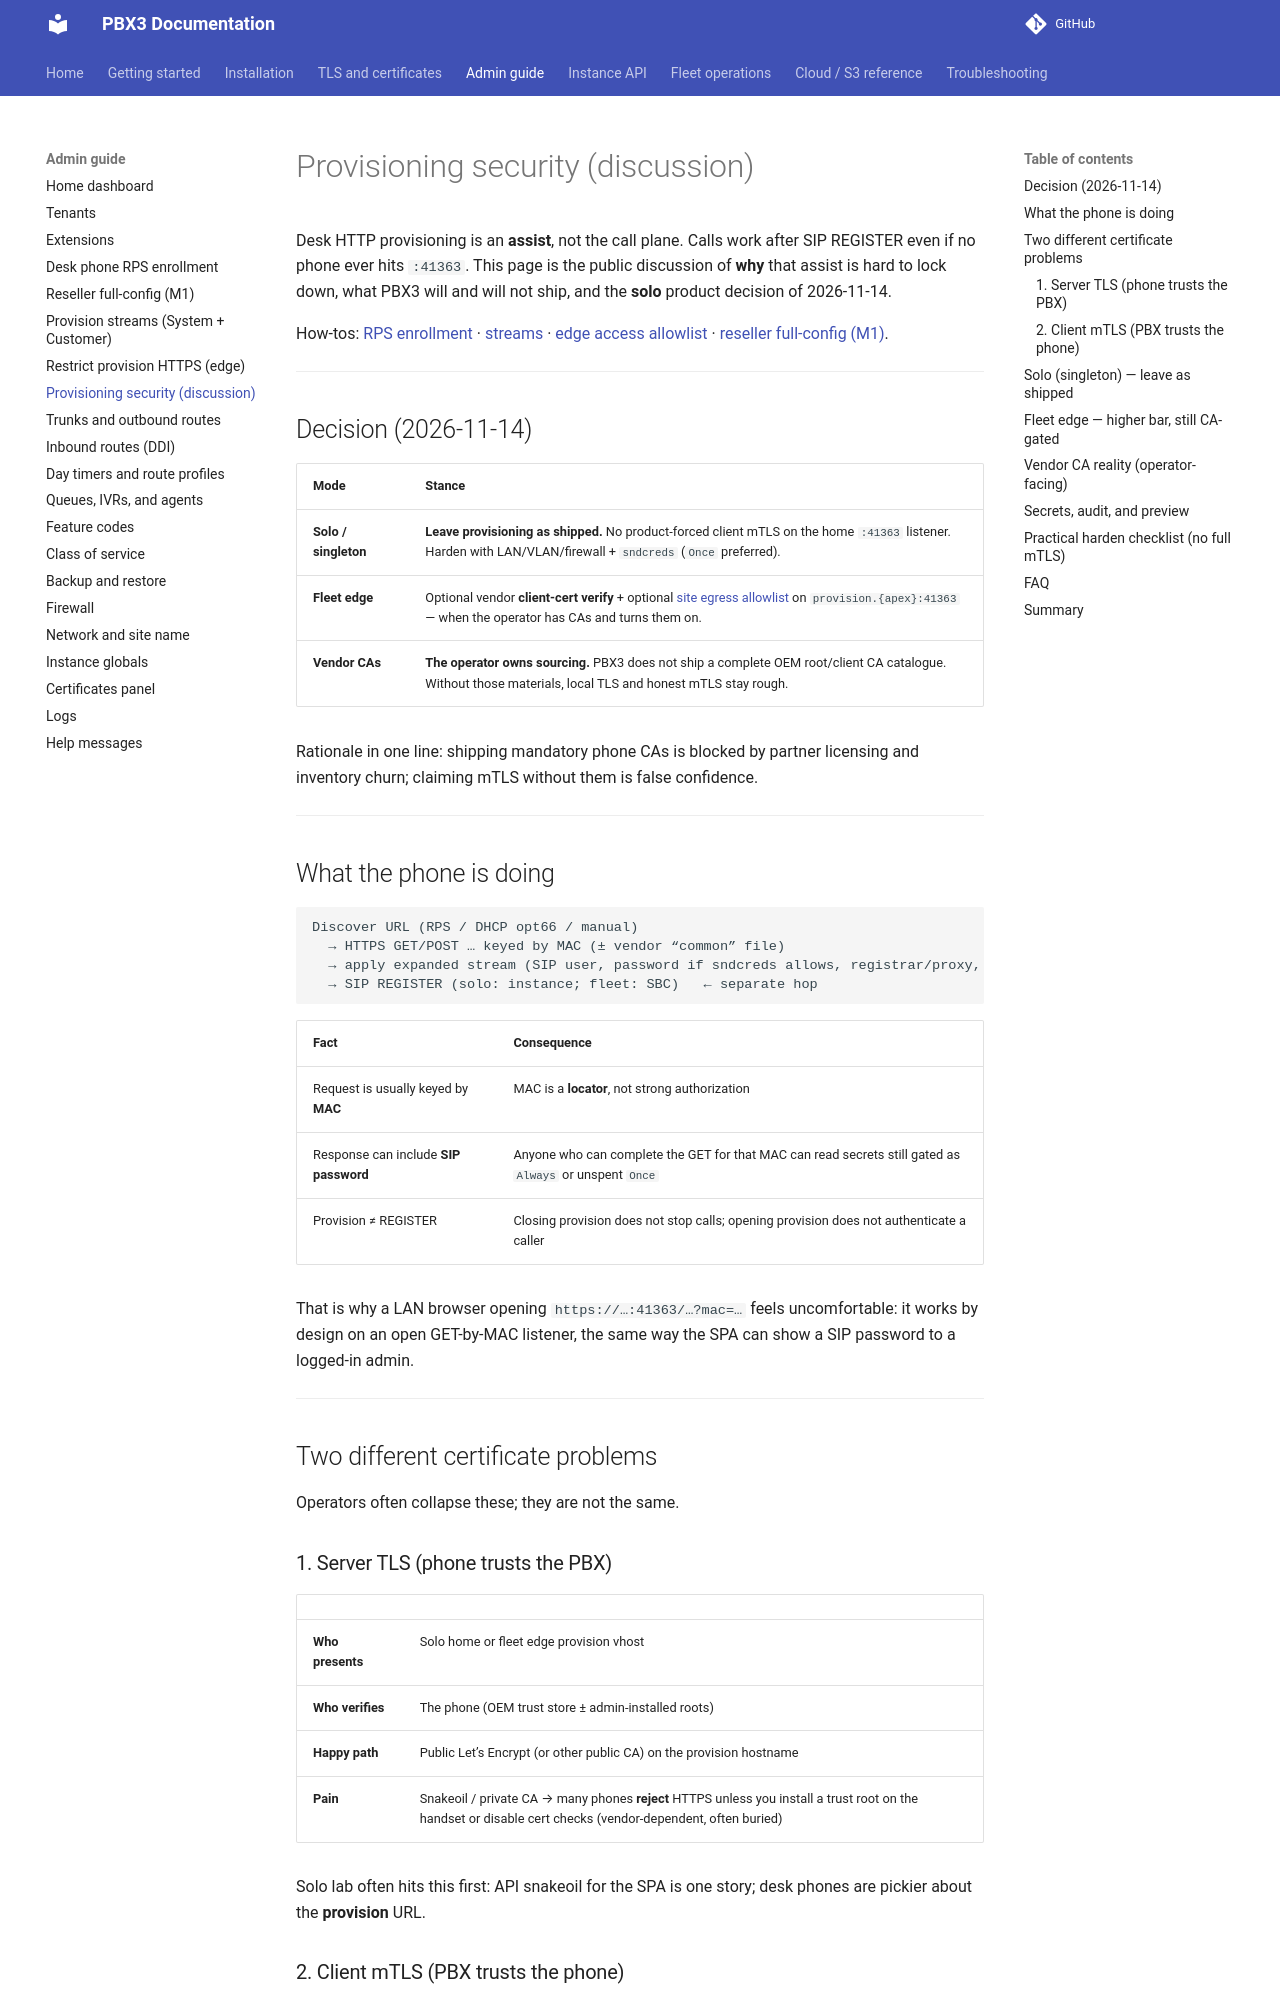

repository: pbx3-oss/pbx3-docs · page: admin/phone-provisioning-security/index.html · generator: mkdocs

# Provisioning security (discussion)

Desk HTTP provisioning is an **assist**, not the call plane. Calls work after SIP REGISTER even if no phone ever hits `:41363`. This page is the public discussion of **why** that assist is hard to lock down, what PBX3 will and will not ship, and the **solo** product decision of 2026-11-14.

How-tos: [RPS enrollment](phone-provisioning-rps.md) · [streams](phone-provisioning-streams.md) · [edge access allowlist](phone-provisioning-access.md) · [reseller full-config (M1)](phone-provisioning-m1.md).

---

## Decision (2026-11-14)

| Mode | Stance |
|------|--------|
| **Solo / singleton** | **Leave provisioning as shipped.** No product-forced client mTLS on the home `:41363` listener. Harden with LAN/VLAN/firewall + `sndcreds` (`Once` preferred). |
| **Fleet edge** | Optional vendor **client-cert verify** + optional [site egress allowlist](phone-provisioning-access.md) on `provision.{apex}:41363` — when the operator has CAs and turns them on. |
| **Vendor CAs** | **The operator owns sourcing.** PBX3 does not ship a complete OEM root/client CA catalogue. Without those materials, local TLS and honest mTLS stay rough. |

Rationale in one line: shipping mandatory phone CAs is blocked by partner licensing and inventory churn; claiming mTLS without them is false confidence.

---

## What the phone is doing

```text
Discover URL (RPS / DHCP opt66 / manual)
  → HTTPS GET/POST … keyed by MAC (± vendor “common” file)
  → apply expanded stream (SIP user, password if sndcreds allows, registrar/proxy, …)
  → SIP REGISTER (solo: instance; fleet: SBC)   ← separate hop
```

| Fact | Consequence |
|------|-------------|
| Request is usually keyed by **MAC** | MAC is a **locator**, not strong authorization |
| Response can include **SIP password** | Anyone who can complete the GET for that MAC can read secrets still gated as `Always` or unspent `Once` |
| Provision ≠ REGISTER | Closing provision does not stop calls; opening provision does not authenticate a caller |

That is why a LAN browser opening `https://…:41363/…?mac=…` feels uncomfortable: it works by design on an open GET-by-MAC listener, the same way the SPA can show a SIP password to a logged-in admin.

---

## Two different certificate problems

Operators often collapse these; they are not the same.

### 1. Server TLS (phone trusts the PBX)

| | |
|--|--|
| **Who presents** | Solo home or fleet edge provision vhost |
| **Who verifies** | The phone (OEM trust store ± admin-installed roots) |
| **Happy path** | Public Let’s Encrypt (or other public CA) on the provision hostname |
| **Pain** | Snakeoil / private CA → many phones **reject** HTTPS unless you install a trust root on the handset or disable cert checks (vendor-dependent, often buried) |

Solo lab often hits this first: API snakeoil for the SPA is one story; desk phones are pickier about the **provision** URL.
